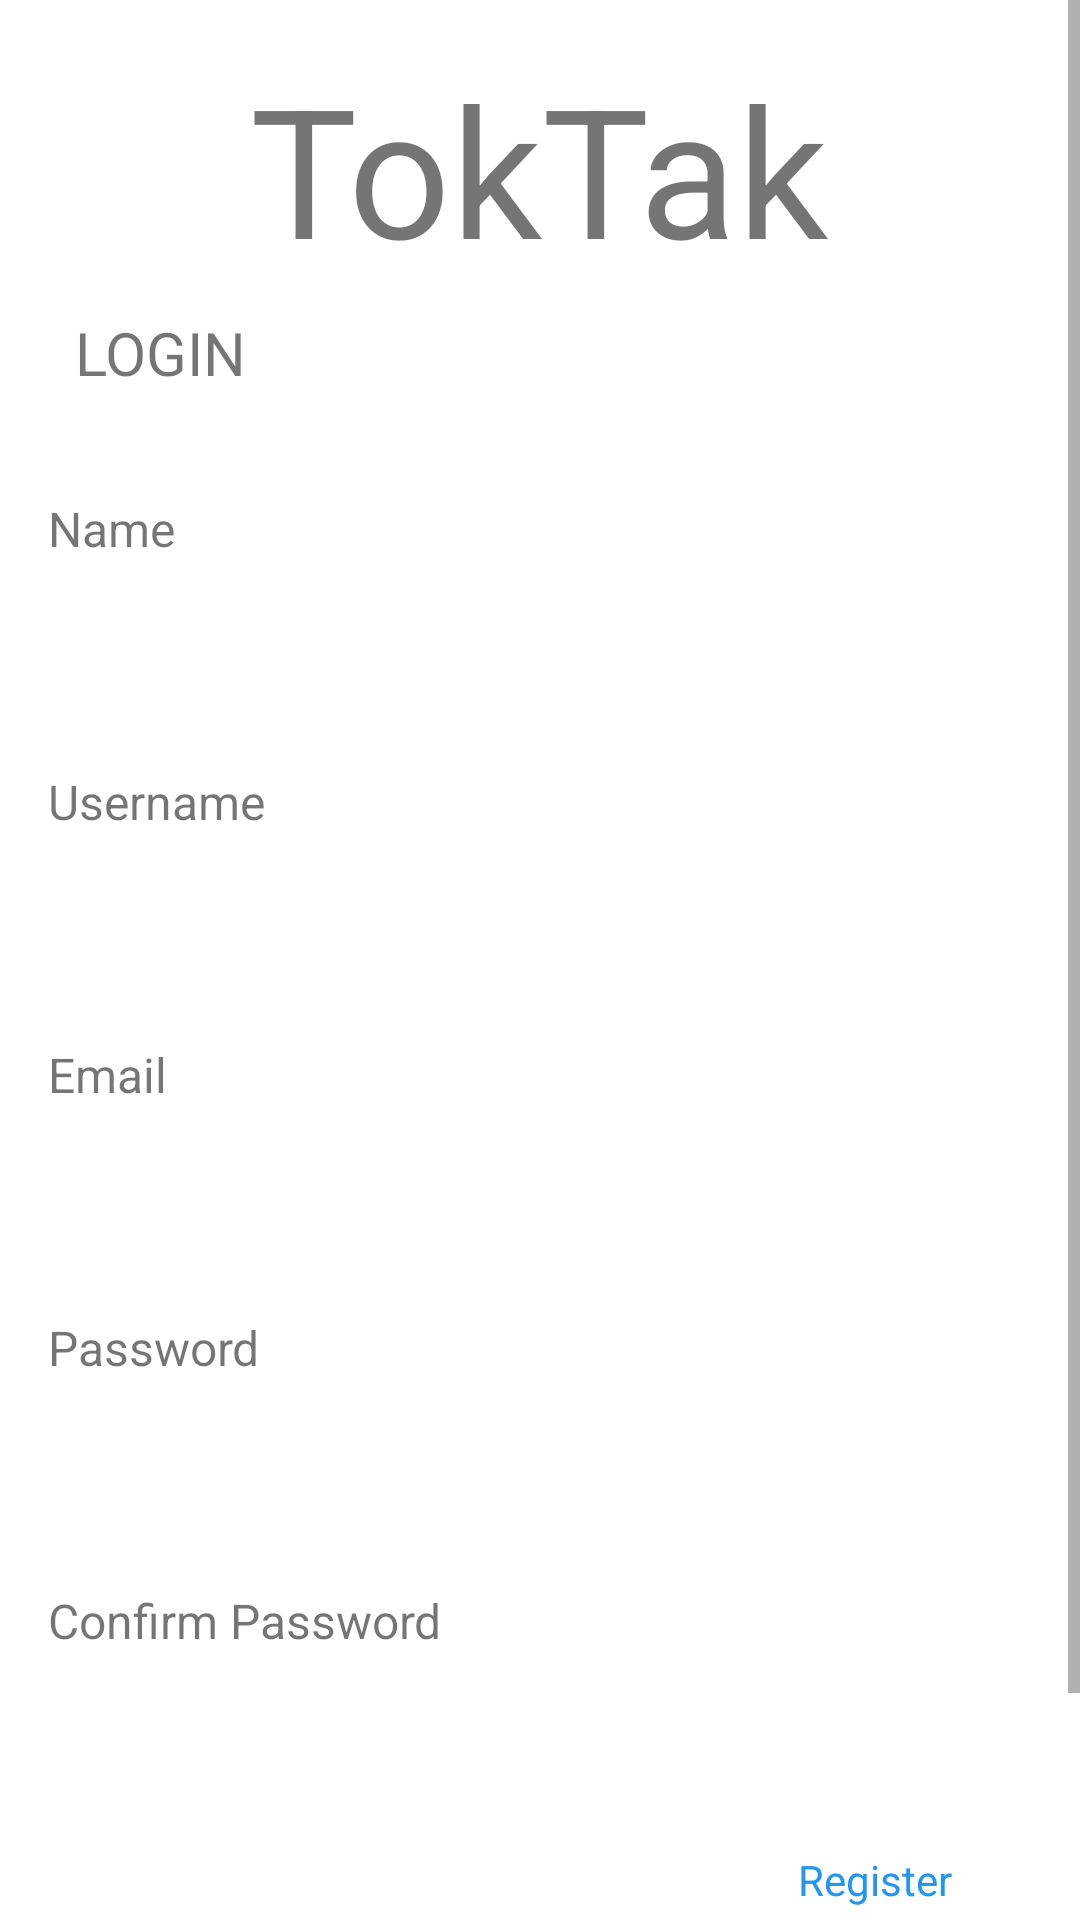

Produce the Android XML layout that renders to this screen, including the resource entries it uses.
<!-- AndroidManifest.xml: application theme Theme.TokTak -->
<!-- res/layout/activity_register.xml -->
<?xml version="1.0" encoding="utf-8"?>
<ScrollView xmlns:android="http://schemas.android.com/apk/res/android"
    xmlns:app="http://schemas.android.com/apk/res-auto"
    xmlns:tools="http://schemas.android.com/tools"
    android:layout_width="match_parent"
    android:layout_height="match_parent">


    <androidx.constraintlayout.widget.ConstraintLayout

        android:layout_width="358dp"
        android:layout_height="638dp"

        tools:context=".Register"
        tools:layout_editor_absoluteX="1dp"
        tools:layout_editor_absoluteY="1dp">


        <TextView
            android:id="@+id/textView8"
            android:layout_width="wrap_content"
            android:layout_height="wrap_content"
            android:layout_marginBottom="5dp"
            android:text="Confirm Password"
            android:textSize="16sp"
            app:layout_constraintBottom_toTopOf="@+id/inputName9"
            app:layout_constraintStart_toStartOf="@+id/textView6" />

        <TextView
            android:id="@+id/textView7"
            android:layout_width="wrap_content"
            android:layout_height="wrap_content"
            android:layout_marginBottom="5dp"
            android:text="Email"
            android:textSize="16sp"
            app:layout_constraintBottom_toTopOf="@+id/inputName7"
            app:layout_constraintStart_toStartOf="@+id/textView2" />

        <TextView
            android:id="@+id/textView6"
            android:layout_width="wrap_content"
            android:layout_height="wrap_content"
            android:layout_marginBottom="5dp"
            android:text="Password"
            android:textSize="16sp"
            app:layout_constraintBottom_toTopOf="@+id/inputName8"
            app:layout_constraintStart_toStartOf="@+id/textView7" />

        <TextView
            android:id="@+id/textView5"
            android:layout_width="wrap_content"
            android:layout_height="wrap_content"
            android:layout_marginStart="16dp"
            android:layout_marginBottom="5dp"
            android:text="Name"
            android:textSize="16sp"
            app:layout_constraintBottom_toTopOf="@+id/inputName"
            app:layout_constraintStart_toStartOf="parent" />

        <TextView
            android:id="@+id/textView2"
            android:layout_width="wrap_content"
            android:layout_height="wrap_content"
            android:layout_marginBottom="5dp"
            android:text="Username"
            android:textSize="16sp"
            app:layout_constraintBottom_toTopOf="@+id/inputName6"
            app:layout_constraintStart_toStartOf="@+id/textView5" />

        <EditText
            android:id="@+id/inputName8"
            android:layout_width="308dp"
            android:layout_height="41dp"
            android:layout_marginTop="50dp"
            android:background="@drawable/form"
            android:ems="10"
            android:inputType="textPersonName"
            android:minHeight="48dp"
            android:paddingLeft="20dp"
            android:selectAllOnFocus="false"
            android:singleLine="false"
            app:backgroundTint="@null"
            app:layout_constraintEnd_toEndOf="parent"
            app:layout_constraintStart_toStartOf="parent"
            app:layout_constraintTop_toBottomOf="@+id/inputName7" />

        <EditText
            android:id="@+id/inputName9"
            android:layout_width="308dp"
            android:layout_height="41dp"
            android:layout_marginTop="50dp"
            android:background="@drawable/form"
            android:ems="10"
            android:inputType="textPersonName"
            android:minHeight="48dp"
            android:paddingLeft="20dp"
            android:selectAllOnFocus="false"
            android:singleLine="false"
            app:backgroundTint="@null"
            app:layout_constraintEnd_toEndOf="parent"
            app:layout_constraintStart_toStartOf="parent"
            app:layout_constraintTop_toBottomOf="@+id/inputName8" />

        <EditText
            android:id="@+id/inputName7"
            android:layout_width="308dp"
            android:layout_height="41dp"
            android:layout_marginTop="50dp"
            android:background="@drawable/form"
            android:ems="10"
            android:inputType="textPersonName"
            android:minHeight="48dp"
            android:paddingLeft="20dp"
            android:selectAllOnFocus="false"
            android:singleLine="false"
            app:backgroundTint="@null"
            app:layout_constraintEnd_toEndOf="parent"
            app:layout_constraintStart_toStartOf="parent"
            app:layout_constraintTop_toBottomOf="@+id/inputName6" />

        <EditText
            android:id="@+id/inputName6"
            android:layout_width="308dp"
            android:layout_height="41dp"
            android:layout_marginTop="50dp"
            android:background="@drawable/form"
            android:ems="10"
            android:inputType="textPersonName"
            android:minHeight="48dp"
            android:paddingLeft="20dp"
            android:selectAllOnFocus="false"
            android:singleLine="false"
            app:backgroundTint="@null"
            app:layout_constraintEnd_toEndOf="parent"
            app:layout_constraintStart_toStartOf="parent"
            app:layout_constraintTop_toBottomOf="@+id/inputName" />

        <TextView
            android:id="@+id/toktak"
            android:layout_width="wrap_content"
            android:layout_height="wrap_content"
            android:layout_marginStart="172dp"
            android:layout_marginTop="16dp"
            android:layout_marginEnd="181dp"
            android:text="TokTak"
            android:textSize="60sp"
            app:layout_constraintEnd_toEndOf="parent"
            app:layout_constraintHorizontal_bias="0.473"
            app:layout_constraintStart_toStartOf="parent"
            app:layout_constraintTop_toTopOf="parent" />

        <Button
            android:id="@+id/button"
            android:layout_width="129dp"
            android:layout_height="46dp"
            android:layout_marginTop="40dp"
            android:background="@drawable/rounded_button"
            android:onClick="login"
            android:text="Confirm"
            app:backgroundTint="@null"
            app:layout_constraintEnd_toEndOf="parent"
            app:layout_constraintHorizontal_bias="0.502"
            app:layout_constraintStart_toStartOf="parent"
            app:layout_constraintTop_toBottomOf="@+id/inputName9" />

        <TextView
            android:id="@+id/textView"
            android:layout_width="wrap_content"
            android:layout_height="wrap_content"
            android:layout_marginTop="8dp"
            android:text="LOGIN"
            android:textSize="20sp"
            app:layout_constraintEnd_toEndOf="parent"
            app:layout_constraintHorizontal_bias="0.083"
            app:layout_constraintStart_toStartOf="parent"
            app:layout_constraintTop_toBottomOf="@+id/toktak" />

        <TextView
            android:id="@+id/click_regis"
            android:layout_width="wrap_content"
            android:layout_height="wrap_content"
            android:layout_marginStart="297dp"
            android:layout_marginTop="20dp"
            android:layout_marginEnd="56dp"
            android:minWidth="48dp"
            android:minHeight="48dp"
            android:onClick="register"
            android:text="Register"
            android:textColor="#2196F3"
            app:layout_constraintEnd_toEndOf="parent"
            app:layout_constraintHorizontal_bias="0.673"
            app:layout_constraintStart_toStartOf="parent"
            app:layout_constraintTop_toBottomOf="@+id/inputName9" />

        <EditText
            android:id="@+id/inputName"
            android:layout_width="308dp"
            android:layout_height="41dp"
            android:layout_marginTop="192dp"
            android:background="@drawable/form"
            android:ems="10"
            android:inputType="textPersonName"
            android:minHeight="48dp"
            android:paddingLeft="20dp"
            android:selectAllOnFocus="false"
            android:singleLine="false"
            app:backgroundTint="@null"
            app:layout_constraintEnd_toEndOf="parent"
            app:layout_constraintStart_toStartOf="parent"
            app:layout_constraintTop_toTopOf="parent" />

        <TextView
            android:id="@+id/textView9"
            android:layout_width="wrap_content"
            android:layout_height="wrap_content"
            android:layout_marginStart="144dp"
            android:layout_marginTop="24dp"
            android:text="fffffffffffff"
            android:visibility="invisible"
            app:layout_constraintStart_toStartOf="parent"
            app:layout_constraintTop_toBottomOf="@+id/button" />


    </androidx.constraintlayout.widget.ConstraintLayout>

</ScrollView>
<!-- resources referenced by this layout -->
<resources>
  <style name="Theme.TokTak" parent="Theme.MaterialComponents.DayNight.DarkActionBar">
          
          <item name="colorPrimary">@color/purple_500</item>
          <item name="colorPrimaryVariant">@color/purple_700</item>
          <item name="colorOnPrimary">@color/white</item>
          
          <item name="colorSecondary">@color/teal_200</item>
          <item name="colorSecondaryVariant">@color/teal_700</item>
          <item name="colorOnSecondary">@color/black</item>
          
          <item name="android:statusBarColor" tools:targetApi="l">?attr/colorPrimaryVariant</item>
          
      </style>
  <color name="purple_500">#FF6200EE</color>
  <color name="purple_700">#FF3700B3</color>
  <color name="white">#FFFFFFFF</color>
  <color name="teal_200">#FF03DAC5</color>
  <color name="teal_700">#FF018786</color>
  <color name="black">#FF000000</color>
</resources>
